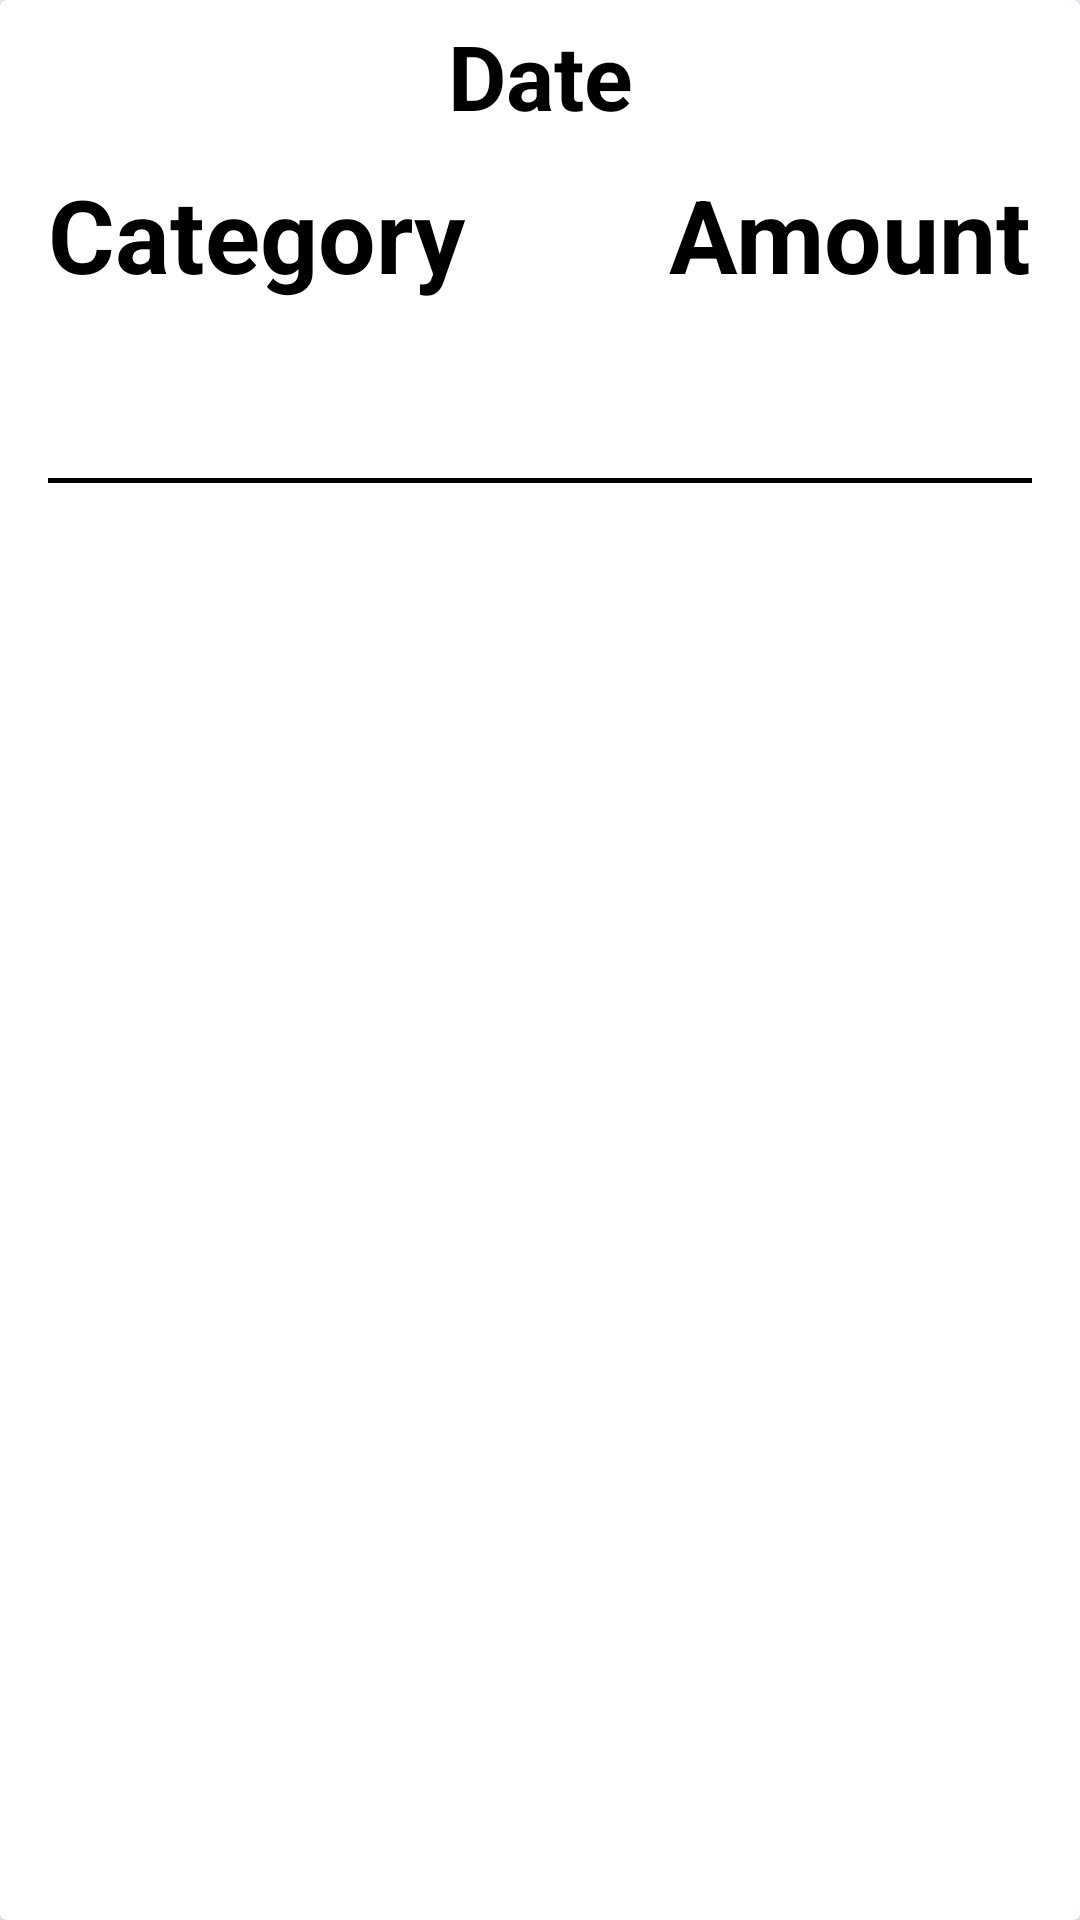

Layout XML and referenced resources for this Android screen:
<!-- AndroidManifest.xml: application theme Theme.ExpenseTrackerApp -->
<!-- res/layout/display_last_transaction_template.xml -->
<?xml version="1.0" encoding="utf-8"?>
<androidx.cardview.widget.CardView xmlns:android="http://schemas.android.com/apk/res/android"
    android:layout_width="match_parent"
    android:layout_height="wrap_content"
    android:clickable="true"
    android:focusable="true"
    app:cardElevation="4dp"
    xmlns:app="http://schemas.android.com/apk/res-auto">

    <androidx.constraintlayout.widget.ConstraintLayout
        android:layout_width="match_parent"
        android:layout_height="wrap_content">

        <TextView
            android:id="@+id/expenseDate"
            android:layout_width="wrap_content"
            android:layout_height="wrap_content"
            android:text="Date"
            android:textSize="30sp"
            android:textColor="@color/black"
            android:textStyle="bold"
            app:layout_constraintTop_toTopOf="parent"
            android:layout_marginTop="5dp"
            app:layout_constraintStart_toStartOf="parent"
            app:layout_constraintEnd_toEndOf="parent"
            app:layout_constraintHorizontal_bias="0.5"/>

        <TextView
            android:id="@+id/expenseCategory"
            android:layout_width="wrap_content"
            android:layout_height="wrap_content"
            android:text="Category"
            android:textStyle="bold"
            android:textColor="@color/black"
            android:textSize="34sp"
            app:layout_constraintStart_toStartOf="parent"
            app:layout_constraintTop_toBottomOf="@+id/expenseDate"
            android:layout_marginStart="16dp"
            android:layout_marginTop="10dp"
            />

        <TextView
            android:id="@+id/expenseAmount"
            android:layout_width="wrap_content"
            android:layout_height="wrap_content"
            android:text="Amount"
            android:textSize="34sp"
            android:textStyle="bold"
            android:textColor="@color/black"
            app:layout_constraintTop_toBottomOf="@+id/expenseDate"
            app:layout_constraintEnd_toEndOf="parent"
            android:layout_marginEnd="16dp"
            android:layout_marginTop="10dp"
            />

        <TextView
            android:id="@+id/expenseDescription"
            android:layout_width="0dp"
            android:layout_height="wrap_content"
            android:textSize="30sp"
            android:textStyle="bold"
            android:textColor="#574B4B"
            app:layout_constraintStart_toStartOf="parent"
            app:layout_constraintEnd_toEndOf="parent"
            app:layout_constraintTop_toBottomOf="@id/space"
            app:layout_constraintBottom_toBottomOf="parent"
            android:layout_marginBottom="10dp"
            android:layout_marginStart="15dp"
            android:layout_marginEnd="15dp"
            />

        <View
            android:layout_width="match_parent"
            android:layout_height="1.5dp"
            android:background="#000"
            app:layout_constraintStart_toStartOf="parent"
            app:layout_constraintEnd_toEndOf="parent"
            app:layout_constraintBottom_toBottomOf="parent"
            android:layout_marginStart="16dp"
            android:layout_marginEnd="16dp" />

        <Space
            android:id="@+id/space"
            android:layout_width="0dp"
            android:layout_height="10dp"
            app:layout_constraintTop_toBottomOf="@+id/expenseCategory"
            app:layout_constraintStart_toStartOf="parent"
            app:layout_constraintEnd_toEndOf="parent" />

    </androidx.constraintlayout.widget.ConstraintLayout>

</androidx.cardview.widget.CardView>
<!-- resources referenced by this layout -->
<resources>
  <color name="black">#FF000000</color>
  <style name="Theme.ExpenseTrackerApp" parent="Base.Theme.ExpenseTrackerApp" />
  <style name="Base.Theme.ExpenseTrackerApp" parent="Theme.Material3.DayNight.NoActionBar">
          
          
      </style>
</resources>
